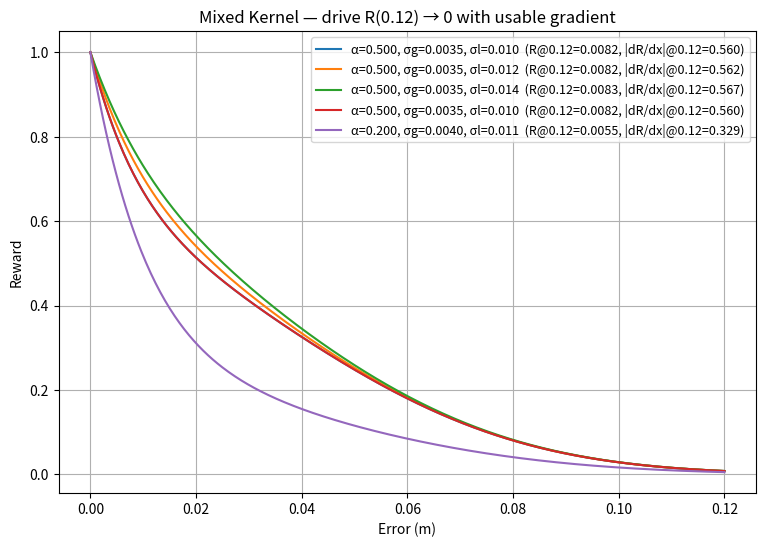

Source code (Python):
import numpy as np
import matplotlib.pyplot as plt

def mixed_kernel(e, alpha, sigma_g, sigma_l):
    return alpha * np.exp(-(e**2) / sigma_g) + (1 - alpha) * np.exp(-np.abs(e) / sigma_l)

def mixed_kernel_grad(e, alpha, sigma_g, sigma_l):
    return alpha * np.exp(-(e**2) / sigma_g) * (-2*e/sigma_g) + (1-alpha) * np.exp(-e/sigma_l) * (-1/sigma_l)

error = np.linspace(0, 0.12, 400)
e_target = 0.12

# pick candidates
cands_plot = [
    (0.5, 0.0035, 0.010),
    (0.5, 0.0035, 0.012),
    (0.5, 0.0035, 0.014),
    (0.5, 0.0035, 0.010),
    (0.20, 0.0040, 0.011),
]

plt.figure(figsize=(9, 6))
for a, sg, sl in cands_plot:
    r = mixed_kernel(error, a, sg, sl)
    r_end = mixed_kernel(e_target, a, sg, sl)
    g_end = mixed_kernel_grad(e_target, a, sg, sl)
    lbl = f"α={a:.3f}, σg={sg:.4f}, σl={sl:.3f}  (R@0.12={r_end:.4f}, |dR/dx|@0.12={abs(g_end):.3f})"
    plt.plot(error, r, label=lbl)

plt.title("Mixed Kernel — drive R(0.12) → 0 with usable gradient")
plt.xlabel("Error (m)")
plt.ylabel("Reward")
plt.grid(True)
plt.legend(fontsize=9)
plt.show()
